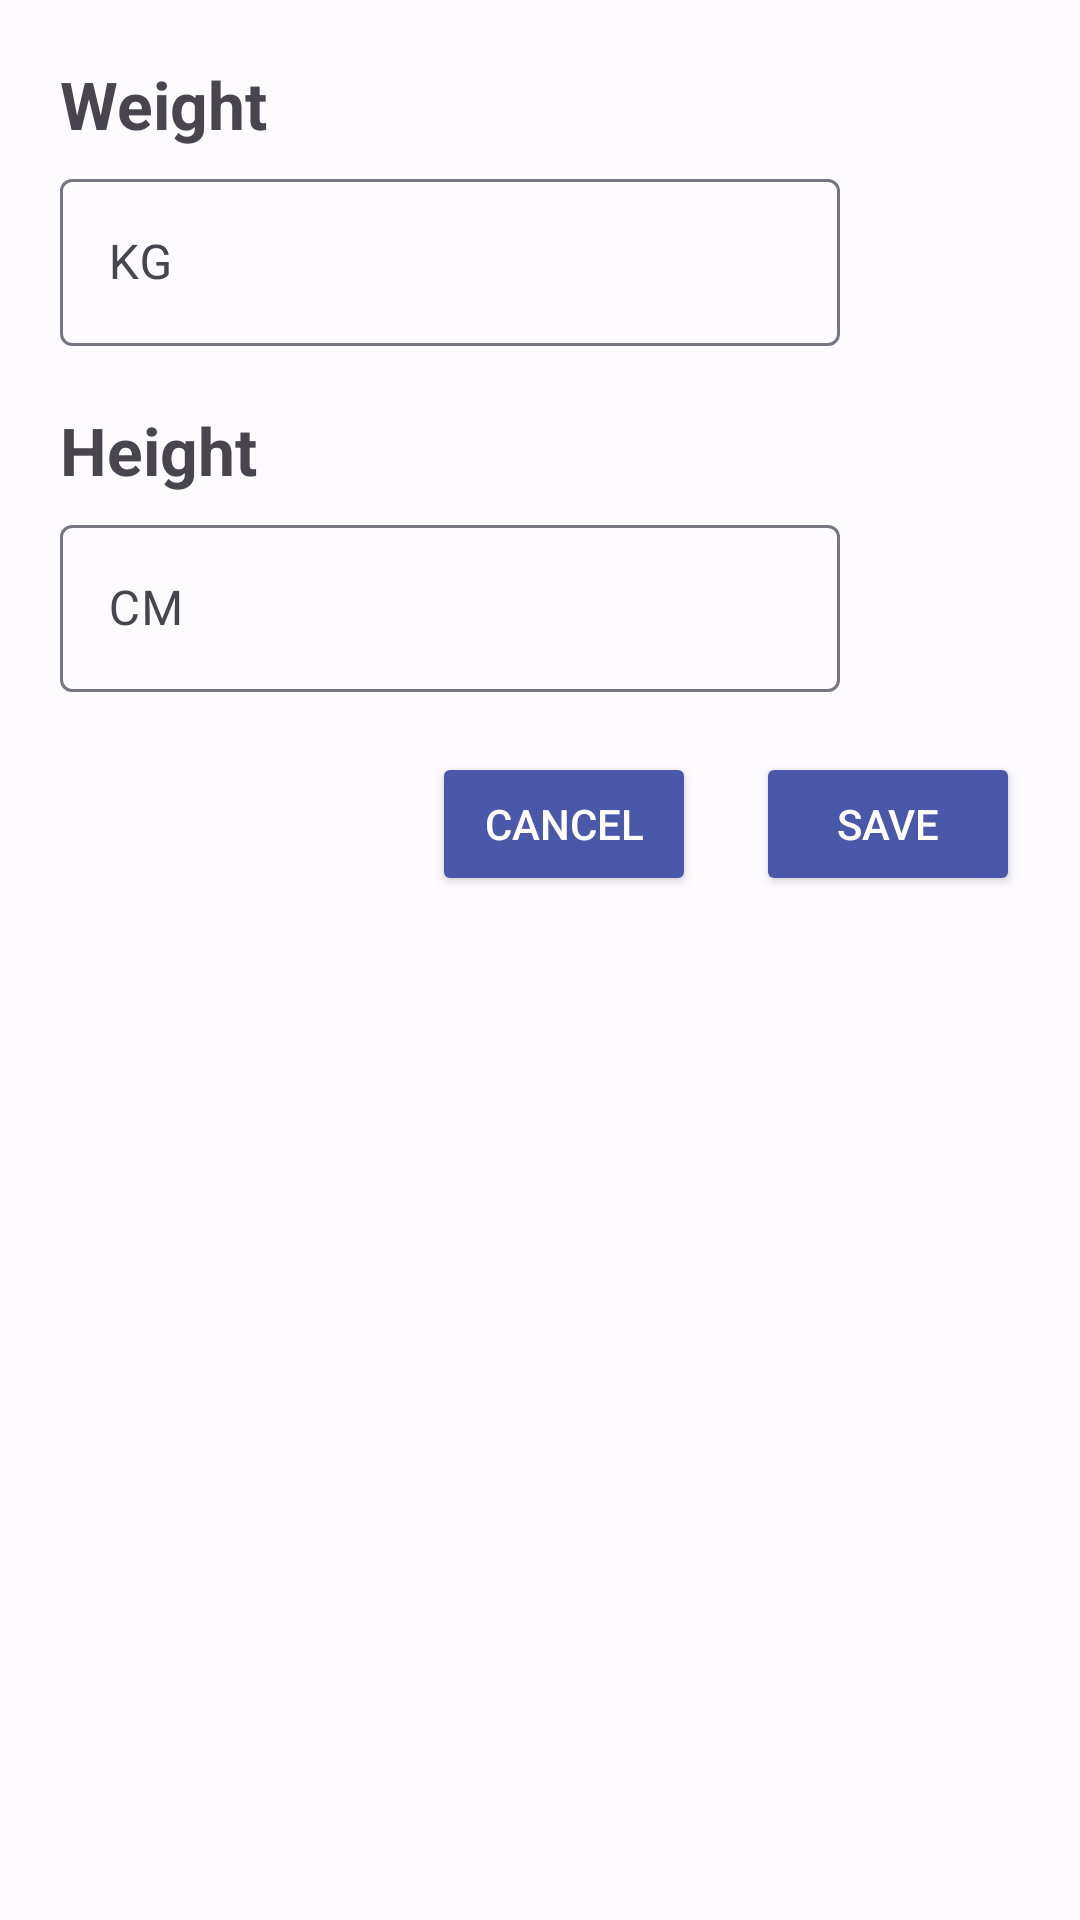

Android layout source for this screen:
<!-- AndroidManifest.xml: application theme Theme.WorkoutApp -->
<!-- res/layout/dialog_bmi.xml -->
<?xml version="1.0" encoding="utf-8"?>
<androidx.constraintlayout.widget.ConstraintLayout xmlns:android="http://schemas.android.com/apk/res/android"
    xmlns:app="http://schemas.android.com/apk/res-auto"
    xmlns:tools="http://schemas.android.com/tools"
    android:layout_width="match_parent"
    android:layout_height="wrap_content"
    android:padding="20dp"
    tools:ignore="HardcodedText">

    <com.google.android.material.textview.MaterialTextView
        android:id="@+id/weightTitle"
        android:layout_width="wrap_content"
        android:layout_height="wrap_content"
        android:text="@string/bmi_weight"
        android:textSize="22sp"
        android:textStyle="bold"
        app:layout_constraintStart_toStartOf="parent"
        app:layout_constraintTop_toTopOf="parent" />

    <com.google.android.material.textfield.TextInputLayout
        android:id="@+id/weightBMI"
        style="@style/Widget.Material3.TextInputLayout.OutlinedBox"
        android:layout_width="260dp"
        android:layout_height="wrap_content"
        android:layout_marginTop="5dp"
        android:hint="KG"
        app:layout_constraintStart_toStartOf="parent"
        app:layout_constraintTop_toBottomOf="@id/weightTitle">

        <com.google.android.material.textfield.TextInputEditText
            android:id="@+id/weightValue"
            style="@style/Widget.Material3.TextInputEditText.OutlinedBox"
            android:layout_width="match_parent"
            android:layout_height="wrap_content"
            android:layout_marginBottom="20dp"
            android:inputType="numberDecimal"
            tools:ignore="TextContrastCheck" />

    </com.google.android.material.textfield.TextInputLayout>

    <com.google.android.material.textview.MaterialTextView
        android:id="@+id/heightTitle"
        android:layout_width="wrap_content"
        android:layout_height="wrap_content"
        android:text="@string/bmi_height"
        android:textSize="22sp"
        android:textStyle="bold"
        app:layout_constraintStart_toStartOf="parent"
        app:layout_constraintTop_toBottomOf="@id/weightBMI" />

    <com.google.android.material.textfield.TextInputLayout
        android:id="@+id/heightBMI"
        style="@style/Widget.Material3.TextInputLayout.OutlinedBox"
        android:layout_width="260dp"
        android:layout_height="wrap_content"
        android:layout_marginTop="5dp"
        android:hint="CM"
        app:layout_constraintStart_toStartOf="parent"
        app:layout_constraintTop_toBottomOf="@id/heightTitle">

        <com.google.android.material.textfield.TextInputEditText
            android:id="@+id/heightValue"
            style="@style/Widget.Material3.TextInputEditText.OutlinedBox"
            android:layout_width="match_parent"
            android:layout_height="wrap_content"
            android:layout_marginBottom="20dp"
            android:inputType="numberDecimal"
            tools:ignore="TextContrastCheck" />

    </com.google.android.material.textfield.TextInputLayout>

    <Button
        android:id="@+id/saveBtn"
        android:layout_width="wrap_content"
        android:layout_height="wrap_content"
        android:backgroundTint="@color/md_theme_light_primary"
        android:text="@string/bmi_save"
        android:textColor="#FFF"
        app:layout_constraintEnd_toEndOf="parent"
        app:layout_constraintTop_toBottomOf="@id/heightBMI" />

    <Button
        android:id="@+id/dismissBtn"
        android:layout_width="wrap_content"
        android:layout_height="wrap_content"
        android:layout_marginEnd="20dp"
        android:backgroundTint="@color/md_theme_light_primary"
        android:text="@string/bmi_cancel"
        android:textColor="#FFF"
        app:layout_constraintEnd_toStartOf="@id/saveBtn"
        app:layout_constraintTop_toBottomOf="@id/heightBMI" />

</androidx.constraintlayout.widget.ConstraintLayout>
<!-- resources referenced by this layout -->
<resources>
  <color name="md_theme_light_primary">#4958A9</color>
  <string name="bmi_cancel">Cancel</string>
  <string name="bmi_height">Height</string>
  <string name="bmi_save">Save</string>
  <string name="bmi_weight">Weight</string>
  <color name="md_theme_light_onPrimary">#FFFFFF</color>
  <color name="md_theme_light_primaryContainer">#DEE0FF</color>
  <color name="md_theme_light_onPrimaryContainer">#00115A</color>
  <color name="md_theme_light_secondary">#5B5D72</color>
  <color name="md_theme_light_onSecondary">#FFFFFF</color>
  <color name="md_theme_light_secondaryContainer">#DFE1F9</color>
  <color name="md_theme_light_onSecondaryContainer">#171A2C</color>
  <color name="md_theme_light_tertiary">#415AA9</color>
  <color name="md_theme_light_onTertiary">#FFFFFF</color>
  <color name="md_theme_light_tertiaryContainer">#DCE1FF</color>
  <color name="md_theme_light_onTertiaryContainer">#00164E</color>
  <color name="md_theme_light_error">#BA1A1A</color>
  <color name="md_theme_light_errorContainer">#FFDAD6</color>
  <color name="md_theme_light_onError">#FFFFFF</color>
  <color name="md_theme_light_onErrorContainer">#410002</color>
  <color name="md_theme_light_background">#FEFBFF</color>
  <color name="md_theme_light_onBackground">#1B1B1F</color>
  <color name="md_theme_light_surface">#FFFFFF</color>
  <color name="md_theme_light_onSurface">#1B1B1F</color>
  <color name="md_theme_light_surfaceVariant">#E3E1EC</color>
  <color name="md_theme_light_onSurfaceVariant">#46464F</color>
  <color name="md_theme_light_outline">#767680</color>
  <color name="md_theme_light_inverseOnSurface">#F3F0F4</color>
  <color name="md_theme_light_inverseSurface">#303034</color>
  <color name="md_theme_light_inversePrimary">#BAC3FF</color>
</resources>
